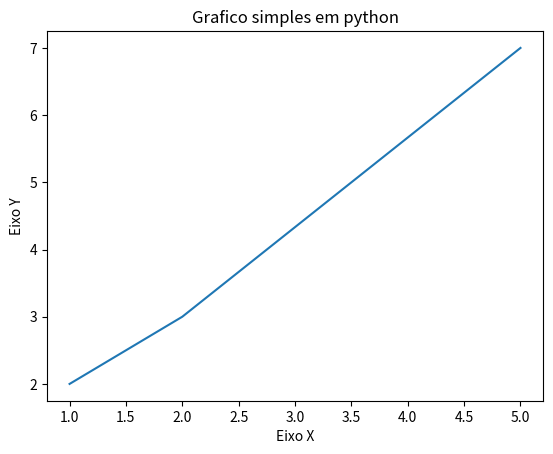

Generate this figure with matplotlib:
#visualizacao de um grafico simples
import matplotlib.pyplot as plt

x = [1,2,5]
y = [2,3,7]
#titulo
plt.title("Grafico simples em python")
#eixos
plt.xlabel("Eixo X")
plt.ylabel("Eixo Y")

plt.plot(x, y)
plt.show()
